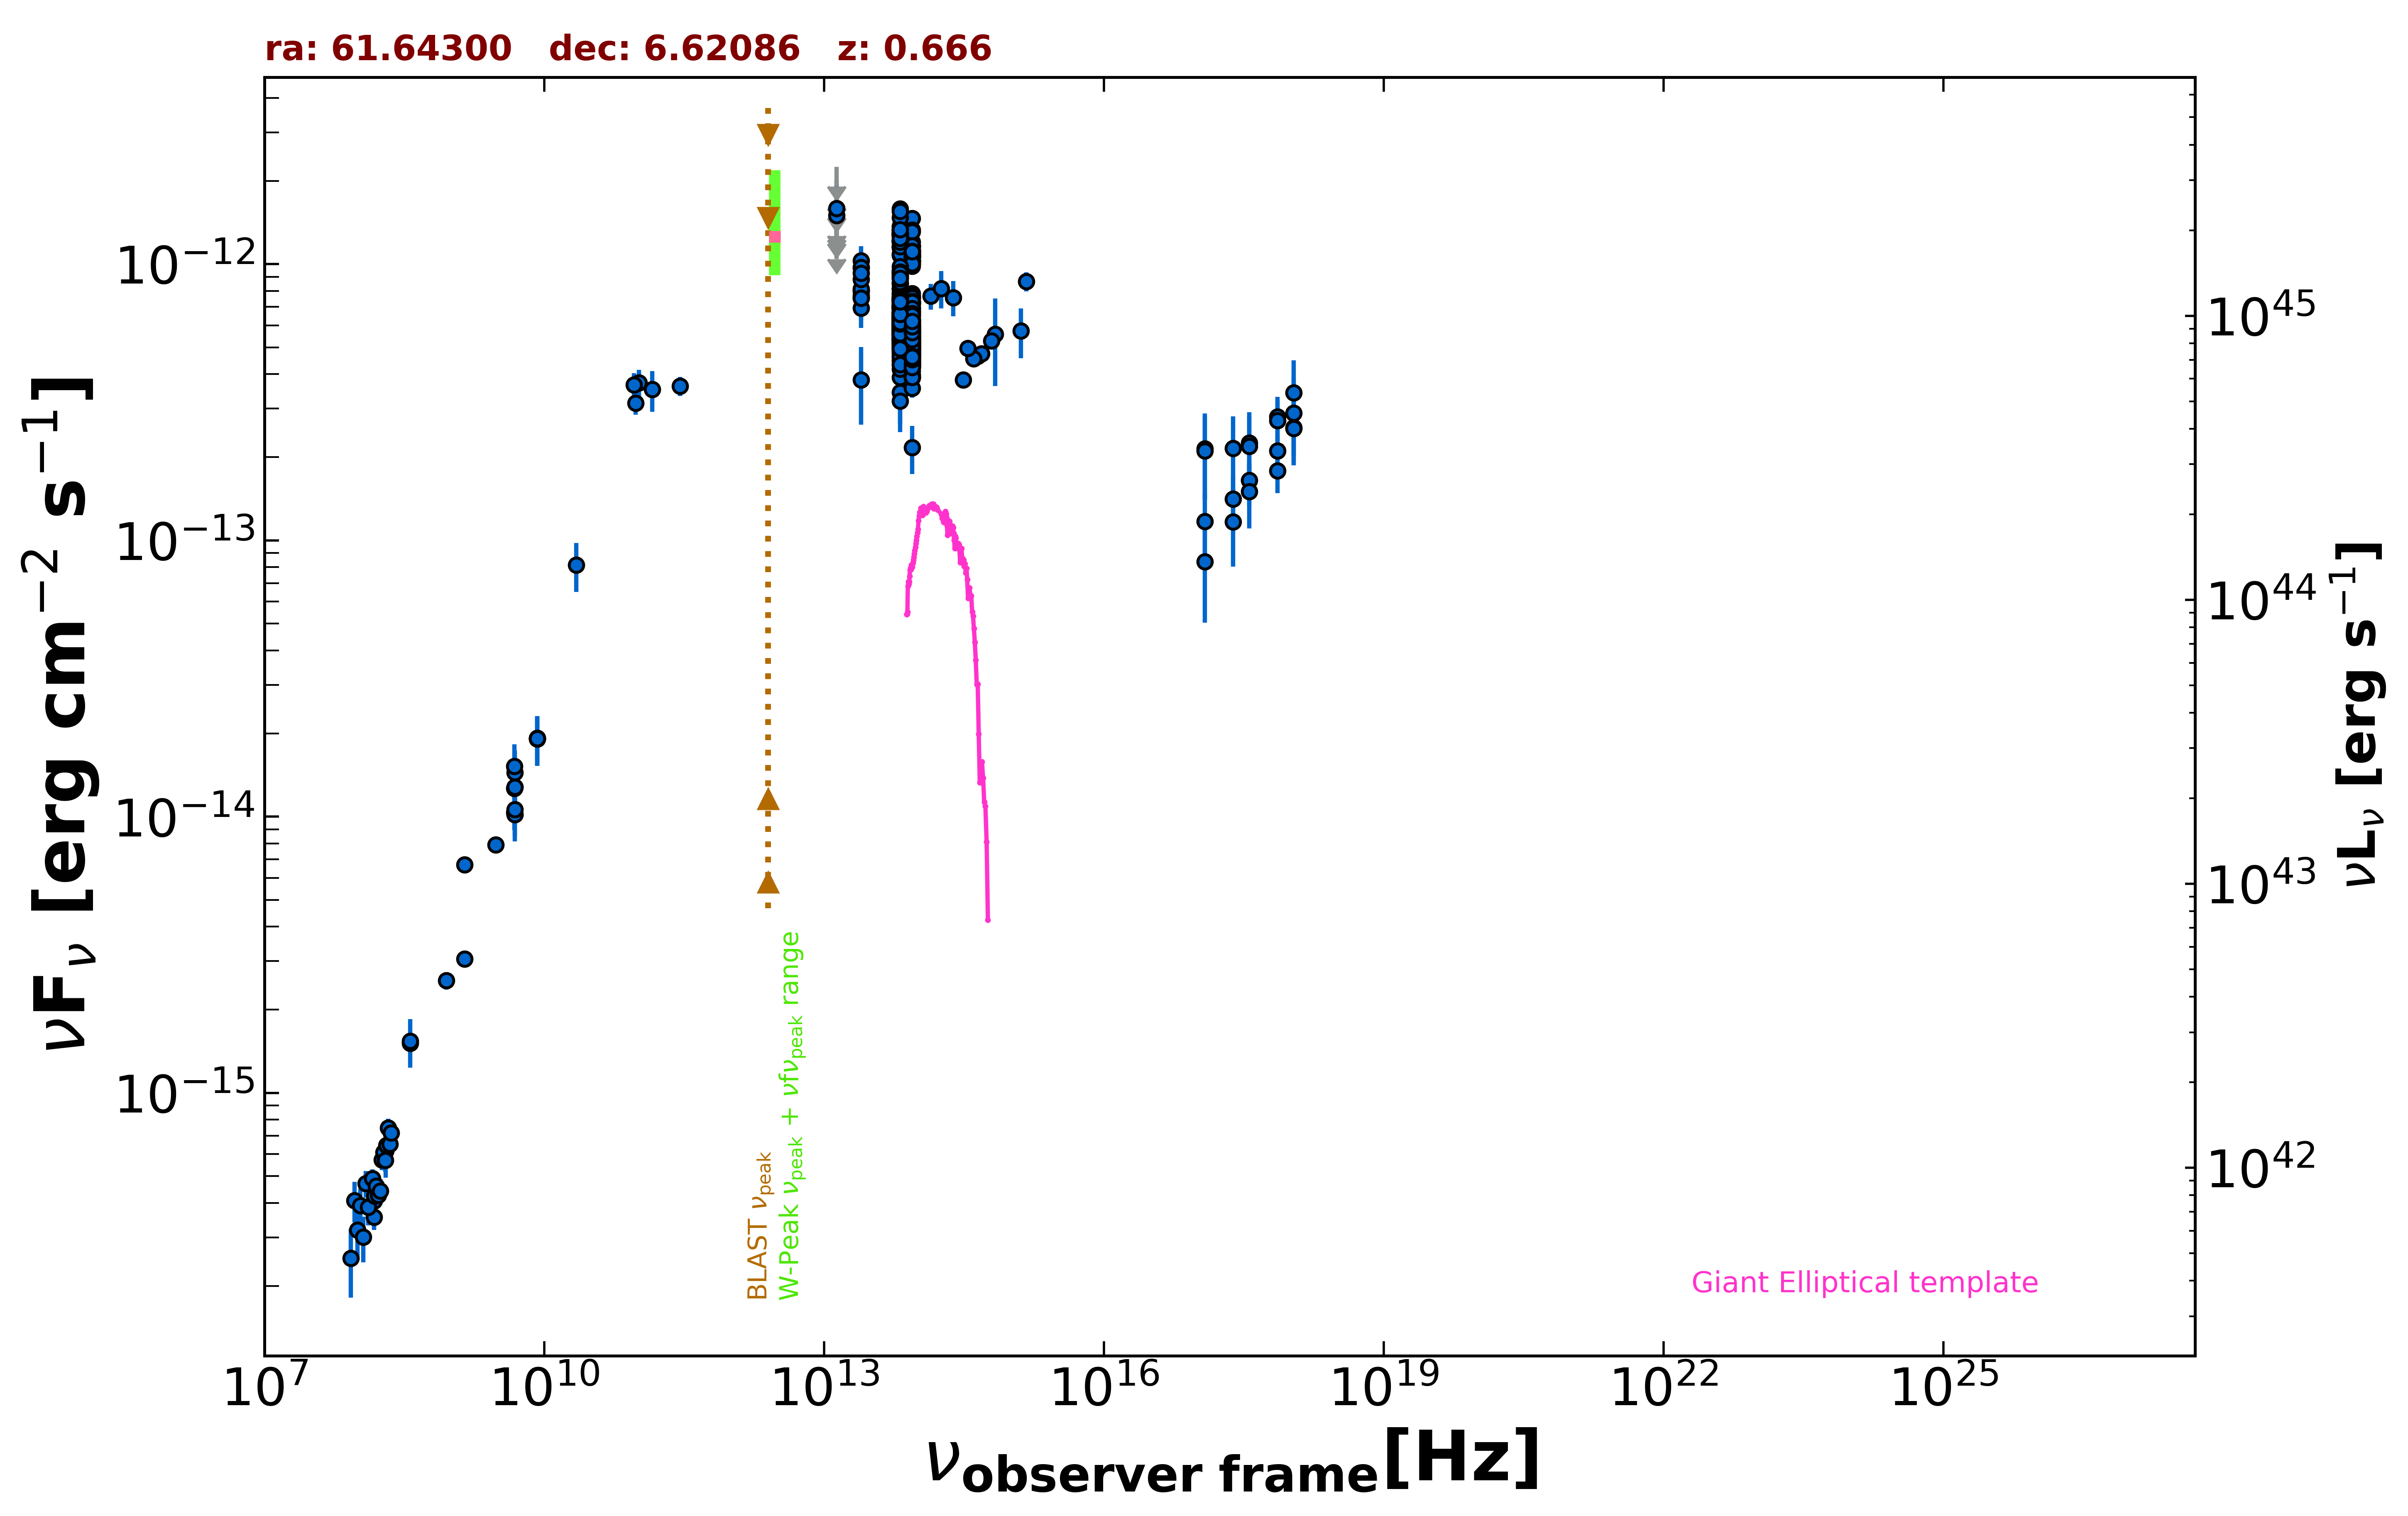

The table this chart was drawn from, first rows:
freq., flux, err_flux, MJD_start, MJD_end, flag, catalog, reference
1.400e+09, 3.052e-15, 9.200e-17, 55000, 55000, , NVSS, Condon et al. 1998  AJ  115  1693
8.870e+08, 2.547e-15, 1.835e-16, 55000, 55000, , RACS, Hale et al. 2021  PASA  38  e058
3.000e+09, 7.911e-15, 1.550e-17, 55000, 55000, , VLASSQL, Gordon et al. 2021  ApJS  255  30
2.418e+17, 1.411e-13, 3.070e-14, 53970, 58676, , 1OUSX, Giommi et al. in preparation
1.209e+17, 1.173e-13, 3.018e-14, 53970, 58676, , 1OUSX, Giommi et al. in preparation
3.627e+17, 1.649e-13, 3.120e-14, 53970, 58676, , 1OUSX, Giommi et al. in preparation
7.253e+17, 2.112e-13, 2.600e-14, 53970, 58676, , 1OUSX, Giommi et al. in preparation
1.088e+18, 2.562e-13, 5.400e-14, 53970, 58676, , 1OUSX, Giommi et al. in preparation
7.253e+17, 2.804e-13, 5.020e-14, 55000, 55000, , 2SXPS, Evans et al. 2020  ApJS  247  54
1.209e+17, 2.144e-13, 7.375e-14, 55000, 55000, , 2SXPS, Evans et al. 2020  ApJS  247  54
3.627e+17, 2.251e-13, 6.620e-14, 55000, 55000, , 2SXPS, Evans et al. 2020  ApJS  247  54
1.088e+18, 3.427e-13, 1.059e-13, 55000, 55000, , 2SXPS, Evans et al. 2020  ApJS  247  54
1.500e+08, 3.549e-16, 3.585e-17, 55000, 55000, , TGSS150, Intema et al. 2017  A&A  598  A781
8.400e+09, 1.912e-14, 0.000e+00, 55000, 55000, , CRATES, Healey et al. 2007  ApJS  171  61
4.800e+09, 1.267e-14, 1.150e-15, 55000, 55000, , GB6, Gregory et al. 1996  ApJS  103  427
4.800e+09, 1.037e-14, 1.441e-15, 55000, 55000, , GB87, Gregory et al. 1992  VizieR  VIII/14/j20…
4.850e+09, 1.019e-14, 0.000e+00, 55000, 55000, , NORTH20, White and Becker  1992  ApJS  79  331
1.400e+09, 6.692e-15, 0.000e+00, 55000, 55000, , NORTH20, White and Becker  1992  ApJS  79  331
3.650e+08, 1.511e-15, 0.000e+00, 55000, 55000, , NORTH20, White and Becker  1992  ApJS  79  331
1.035e+11, 3.726e-13, 4.140e-14, 56657, 56657, , ALMA, Bonato et al. 2019  MNRAS  485  1188
9.146e+10, 3.658e-13, 3.655e-14, 56657, 56657, , ALMA, Bonato et al. 2019  MNRAS  485  1188
2.850e+11, 3.619e-13, 2.850e-14, 57031, 57031, , ALMA, Bonato et al. 2019  MNRAS  485  1188
9.506e+10, 3.137e-13, 2.850e-14, 57031, 57031, , ALMA, Bonato et al. 2019  MNRAS  485  1188
1.430e+11, 3.514e-13, 5.905e-14, 55000, 55000, , PCCS2143, GHz The Planck Collaboration 2018  A&A  …
1.389e+14, 7.664e-13, 8.205e-14, 55000, 55000, , 2MASS, Skrutskie et al. 2006  AJ  131  1163
1.804e+14, 8.171e-13, 1.254e-13, 55000, 55000, , 2MASS, Skrutskie et al. 2006  AJ  131  1163
2.427e+14, 7.565e-13, 1.105e-13, 55000, 55000, , 2MASS, Skrutskie et al. 2006  AJ  131  1163
8.817e+13, 5.458e-13, 3.000e-15, 55000, 55000, , UNWISE, Schlafly et al. 2019  ApJS  240  30
6.517e+13, 6.782e-13, 4.550e-15, 55000, 55000, , UNWISE, Schlafly et al. 2019  ApJS  240  30
8.817e+13, 6.663e-13, 1.660e-14, 55000, 55000, , WISE, Wright et al. 2010  AJ  140  1868
6.517e+13, 8.148e-13, 2.025e-14, 55000, 55000, , WISE, Wright et al. 2010  AJ  140  1868
2.498e+13, 8.038e-13, 4.370e-14, 55000, 55000, , WISE, Wright et al. 2010  AJ  140  1868
1.363e+13, 1.015e-12, 1.659e-13, 55000, 55000, , WISE, Wright et al. 2010  AJ  140  1868
8.817e+13, 5.645e-13, 3.125e-14, 56897, 56897, , NEOWISE, Mainzer et al. 2014  ApJ  792  30
6.517e+13, 5.892e-13, 5.110e-14, 56897, 56897, , NEOWISE, Mainzer et al. 2014  ApJ  792  30
8.817e+13, 4.800e-13, 2.920e-14, 56896, 56896, , NEOWISE, Mainzer et al. 2014  ApJ  792  30
6.517e+13, 5.811e-13, 4.450e-14, 56896, 56896, , NEOWISE, Mainzer et al. 2014  ApJ  792  30
8.817e+13, 5.371e-13, 3.760e-14, 56897, 56897, , NEOWISE, Mainzer et al. 2014  ApJ  792  30
6.517e+13, 5.403e-13, 4.435e-14, 56897, 56897, , NEOWISE, Mainzer et al. 2014  ApJ  792  30
8.817e+13, 5.619e-13, 3.575e-14, 56897, 56897, , NEOWISE, Mainzer et al. 2014  ApJ  792  30
6.517e+13, 6.916e-13, 5.355e-14, 56897, 56897, , NEOWISE, Mainzer et al. 2014  ApJ  792  30
8.817e+13, 3.956e-13, 2.885e-14, 56896, 56896, , NEOWISE, Mainzer et al. 2014  ApJ  792  30
6.517e+13, 6.307e-13, 4.590e-14, 56896, 56896, , NEOWISE, Mainzer et al. 2014  ApJ  792  30
8.817e+13, 5.771e-13, 4.255e-14, 56897, 56897, , NEOWISE, Mainzer et al. 2014  ApJ  792  30
6.517e+13, 6.454e-13, 4.995e-14, 56897, 56897, , NEOWISE, Mainzer et al. 2014  ApJ  792  30
8.817e+13, 5.215e-13, 3.605e-14, 56897, 56897, , NEOWISE, Mainzer et al. 2014  ApJ  792  30
6.517e+13, 5.795e-13, 4.645e-14, 56897, 56897, , NEOWISE, Mainzer et al. 2014  ApJ  792  30
8.817e+13, 5.182e-13, 2.915e-14, 56897, 56897, , NEOWISE, Mainzer et al. 2014  ApJ  792  30
6.517e+13, 6.472e-13, 4.775e-14, 56897, 56897, , NEOWISE, Mainzer et al. 2014  ApJ  792  30
8.817e+13, 5.186e-13, 3.395e-14, 56896, 56896, , NEOWISE, Mainzer et al. 2014  ApJ  792  30
6.517e+13, 6.227e-13, 4.535e-14, 56896, 56896, , NEOWISE, Mainzer et al. 2014  ApJ  792  30
8.817e+13, 5.196e-13, 3.065e-14, 57622, 57622, , NEOWISE, Mainzer et al. 2014  ApJ  792  30
6.517e+13, 5.968e-13, 5.010e-14, 57622, 57622, , NEOWISE, Mainzer et al. 2014  ApJ  792  30
8.817e+13, 5.026e-13, 3.335e-14, 57623, 57623, , NEOWISE, Mainzer et al. 2014  ApJ  792  30
6.517e+13, 5.275e-13, 5.305e-14, 57623, 57623, , NEOWISE, Mainzer et al. 2014  ApJ  792  30
8.817e+13, 5.609e-13, 3.465e-14, 57623, 57623, , NEOWISE, Mainzer et al. 2014  ApJ  792  30
6.517e+13, 6.383e-13, 6.420e-14, 57623, 57623, , NEOWISE, Mainzer et al. 2014  ApJ  792  30
8.817e+13, 4.907e-13, 3.210e-14, 57622, 57622, , NEOWISE, Mainzer et al. 2014  ApJ  792  30
6.517e+13, 6.255e-13, 5.540e-14, 57622, 57622, , NEOWISE, Mainzer et al. 2014  ApJ  792  30
8.817e+13, 5.225e-13, 3.515e-14, 57622, 57622, , NEOWISE, Mainzer et al. 2014  ApJ  792  30
... 577 more rows
